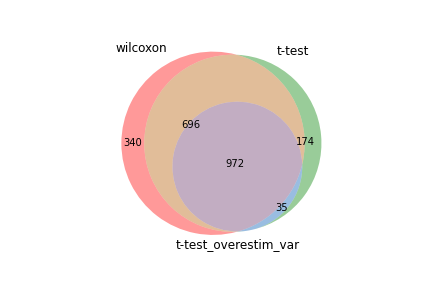

Data behind this chart, as committed beside it:
wilcoxon, t-test, t-test_overestim_var
Gapdh, Gapdh, S100a6
Actg1, Lgals1, Lgals1
S100a6, S100a6, Ctla2a
Lgals1, Actg1, Pglyrp1
Ctla2a, Lsp1, Actg1
S100a10, S100a10, S100a4
Pglyrp1, Rbm3, Gapdh
Lsp1, Txn1, Cxcr3
Tmsb4x, Dnajc15, Anxa2
Anxa2, Pglyrp1, Bcl2a1b
S100a4, Rac2, S100a10
Cxcr3, Sub1, Ly6c2
Rbm3, S100a4, Lsp1
Bcl2a1b, Btf3, Serpinb6b
Rac2, Anxa2, Ahnak
Sub1, Crip1, Rilpl2
Ly6c2, Ctla2a, Itgb1
Crip1, Abracl, Txn1
Dnajc15, Gmfg, Crip1
Abracl, Prr13, Rbm3
Txn1, Cxcr3, Batf
Serpinb6b, Arpc3, Prr13
Ahnak, Cdc42, Dnajc15
Btf3, Coro1a, Sub1
Itgb1, Ly6c2, Klrc1
S100a11, Myl6, Abracl
Coro1a, Arhgdib, Rac2
Prr13, Slc25a5, Gpr183
Nkg7, Ostf1, S100a11
Batf, S100a13, Sh2d1a
Rilpl2, Supt4a, Gng2
Ms4a4b, Prelid1, S100a13
Gmfg, S100a11, Itga4
Myl6, Ubl5, Hmgb2
Arpc3, Srgn, Tmsb4x
Hmgb2, Cox6b1, Prelid1
Sh2d1a, Bcl2a1b, Gmfg
mt-Co1, Serpinb6b, Vim
Klrc1, Sh2d1a, Arpc3
S100a13, Batf, Myl6
Slc25a5, Rilpl2, Btf3
Itga4, Hmgb2, Coro1a
Vim, Ppp1ca, Cd28
Arhgdib, Gng2, 2310001H17Rik
Gng2, Pycard, Ccl5
Prelid1, Cotl1, Zbtb32
Cdc42, Ahnak, Gm8369
Gpr183, Arpc4, Ifi27l2a
Ifi27l2a, Gm8369, Fyn
Supt4a, AW112010, Supt4a
Cd52, Gpi1, Pim1
2310001H17Rik, Cox5b, Acot7
Ostf1, Cox6c, Ostf1
Cd28, Gimap4, Ptms
Srgn, Ctsd, Traf1
Pim1, Nkg7, Slc25a5
AW112010, Sec61b, Cdc42
H2afz, Capzb, mt-Co1
Ctsd, mt-Co1, Tnfaip3
Cotl1, Itgb1, Nkg7
... 1,948 more rows
